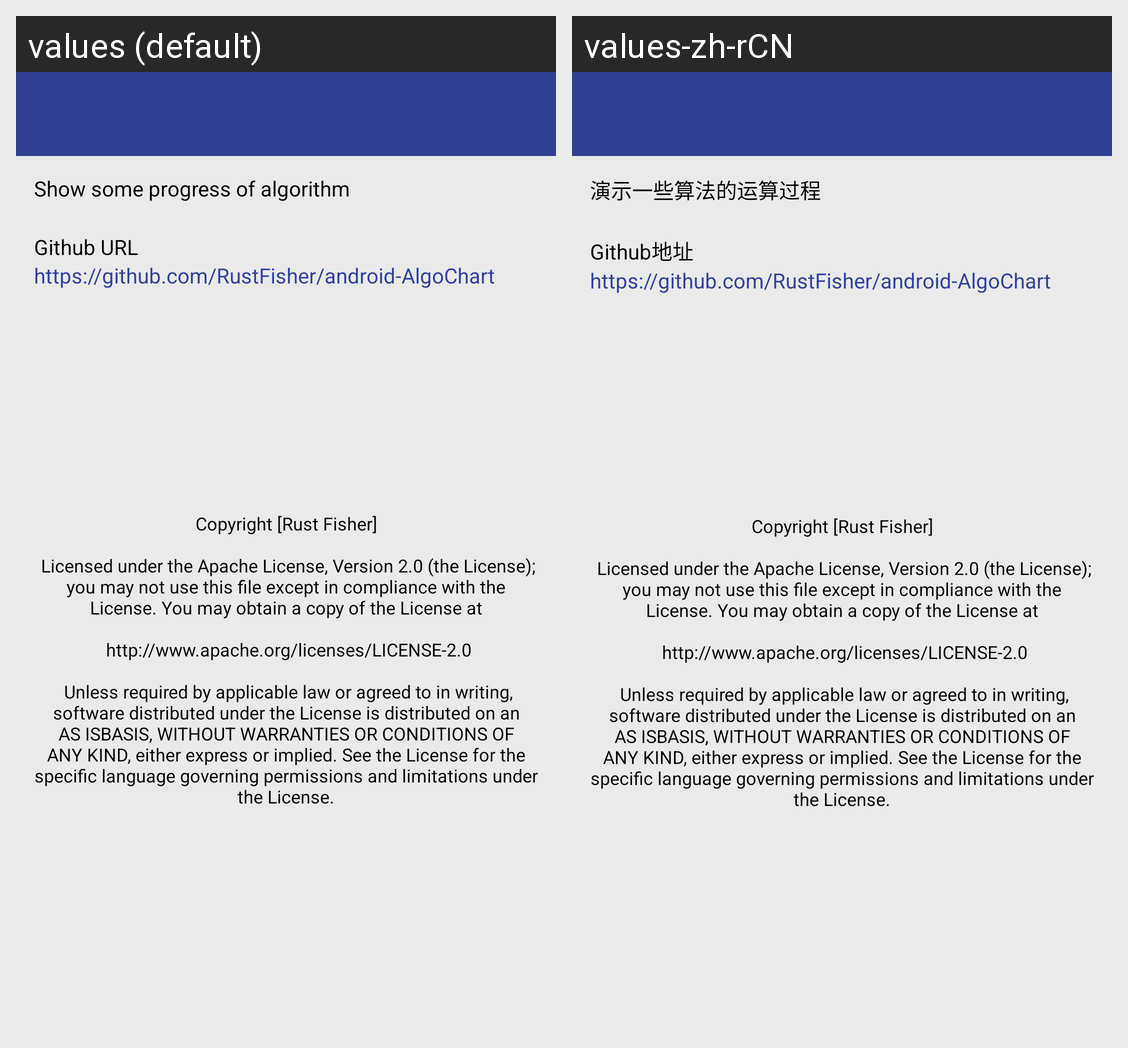

This grid shows one Android layout under two languages. Give, for every string resource on the screen, its name, the default text and each shown locale's text.
Android screen res/layout/act_about.xml rendered under 2 locales, left to right: values (default), values-zh-rCN. Device: Nexus 5 (rendered at 1080×1920; each locale shown at half size, 540×960, under a caption strip naming it); theme AppTheme.
Strings drawn on this screen, with the default value and each locale's value (text and hints the layout hard-codes, and strings that could not be matched under every locale, appear in the picture but are not listed):

about_content
  values: Show some progress of algorithm
  values-zh-rCN: 演示一些算法的运算过程

github_url_title
  values: Github URL
  values-zh-rCN: Github地址

github_url
  values: https://github.com/RustFisher/android-AlgoChart
  values-zh-rCN: https://github.com/RustFisher/android-AlgoChart  [not translated; the default value is used]

license_note
  values: Copyright [Rust Fisher]
      
       Licensed under the Apache License, Version 2.0 (the License); you may not use this file except in compliance with the License. You may obtain a copy of the License at
      
       http://www.apache.org/licenses/LICENSE-2.0
      
       Unless required by applicable law or agreed to in writing, software distributed under the License is distributed on an AS ISBASIS, WITHOUT WARRANTIES OR …[clipped]
  values-zh-rCN: Copyright [Rust Fisher]
      
       Licensed under the Apache License, Version 2.0 (the License); you may not use this file except in compliance with the License. You may obtain a copy of the License at
      
       http://www.apache.org/licenses/LICENSE-2.0
      
       Unless required by applicable law or agreed to in writing, software distributed under the License is distributed on an AS ISBASIS, WITHOUT WARRANTIES OR …[clipped]  [not translated; the default value is used]
